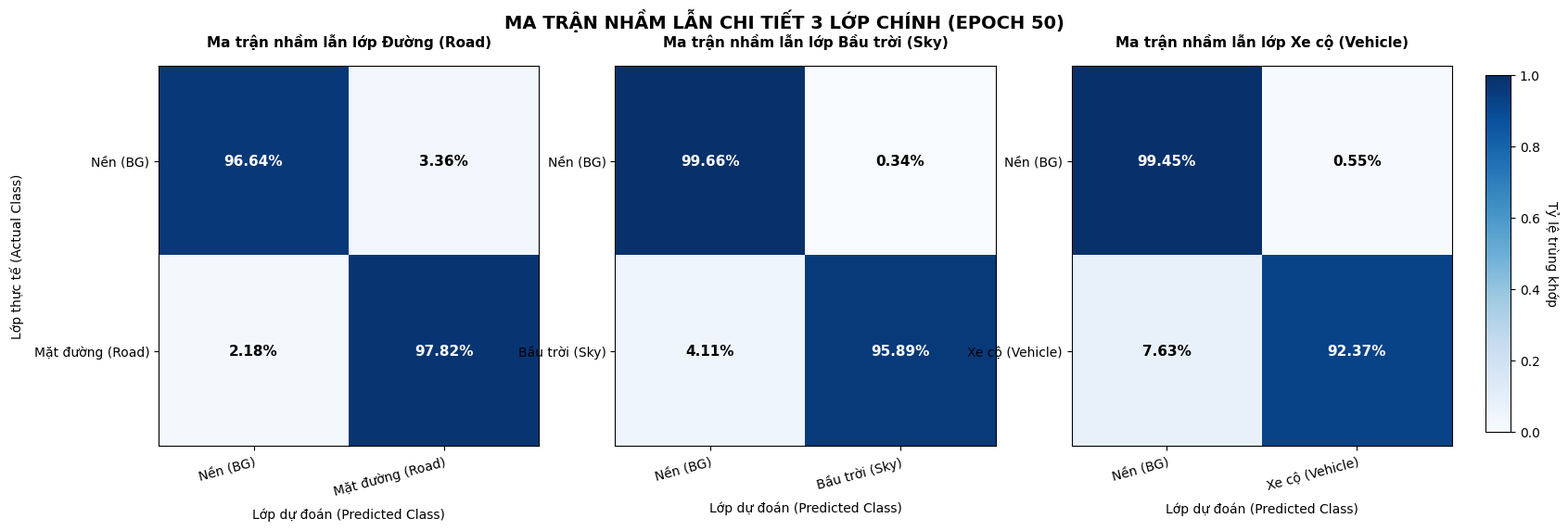

Recreate this plot in Python.
import os
import sys
try:
    if hasattr(sys.stdout, 'reconfigure'):
        sys.stdout.reconfigure(encoding='utf-8')
except:
    pass

import matplotlib.pyplot as plt
import numpy as np

# Cấu hình phông chữ hiển thị tiếng Việt
plt.rcParams['font.sans-serif'] = 'Arial'
plt.rcParams['font.family'] = 'sans-serif'

# Dữ liệu ma trận nhầm lẫn cho 3 lớp chính (Độ chính xác dạng chuẩn hóa)
classes = ['Nền (Background)', 'Đối tượng (Object)']

# 1. Lớp Đường (flat)
cm_road = np.array([
    [0.9664, 0.0336],  # Actual Background -> Predicted Neg, Pos
    [0.0218, 0.9782]   # Actual Road -> Predicted Neg, Pos
])

# 2. Lớp Bầu trời (sky)
cm_sky = np.array([
    [0.9966, 0.0034],  # Actual Background -> Predicted Neg, Pos
    [0.0411, 0.9589]   # Actual Sky -> Predicted Neg, Pos
])

# 3. Lớp Xe cộ (vehicle)
cm_vehicle = np.array([
    [0.9945, 0.0055],  # Actual Background -> Predicted Neg, Pos
    [0.0763, 0.9237]   # Actual Vehicle -> Predicted Neg, Pos
])

cms = [cm_road, cm_sky, cm_vehicle]
titles = [
    "Ma trận nhầm lẫn lớp Đường (Road)",
    "Ma trận nhầm lẫn lớp Bầu trời (Sky)",
    "Ma trận nhầm lẫn lớp Xe cộ (Vehicle)"
]
class_labels = [
    ['Nền (BG)', 'Mặt đường (Road)'],
    ['Nền (BG)', 'Bầu trời (Sky)'],
    ['Nền (BG)', 'Xe cộ (Vehicle)']
]

fig, axes = plt.subplots(1, 3, figsize=(18, 5.5))

for idx, ax in enumerate(axes):
    cm = cms[idx]
    labels = class_labels[idx]
    
    # Vẽ Heatmap sử dụng colormap màu xanh (Blues)
    im = ax.imshow(cm, interpolation='nearest', cmap=plt.cm.Blues, vmin=0, vmax=1)
    
    # Đặt nhãn cho các trục
    ax.set_xticks(np.arange(len(labels)))
    ax.set_yticks(np.arange(len(labels)))
    ax.set_xticklabels(labels, fontsize=10)
    ax.set_yticklabels(labels, fontsize=10)
    
    # Xoay nhãn trục X
    plt.setp(ax.get_xticklabels(), rotation=15, ha="right", rotation_mode="anchor")
    
    # Điền các giá trị phần trăm vào từng ô
    thresh = 0.5
    for i in range(cm.shape[0]):
        for j in range(cm.shape[1]):
            val = cm[i, j]
            text_color = "white" if val > thresh else "black"
            ax.text(j, i, f"{val*100:.2f}%",
                    ha="center", va="center",
                    color=text_color, fontsize=11, weight='bold')
            
    ax.set_title(titles[idx], fontsize=11, weight='bold', pad=15)
    ax.set_xlabel('Lớp dự đoán (Predicted Class)', fontsize=10, labelpad=8)
    if idx == 0:
        ax.set_ylabel('Lớp thực tế (Actual Class)', fontsize=10, labelpad=8)

# Thêm thanh màu sắc bên phải ngoài cùng
fig.subplots_adjust(right=0.9)
cbar_ax = fig.add_axes([0.92, 0.15, 0.015, 0.7])
cbar = fig.colorbar(im, cax=cbar_ax)
cbar.ax.set_ylabel('Tỷ lệ trùng khớp', rotation=-90, va="bottom", fontsize=10)

plt.suptitle("MA TRẬN NHẦM LẪN CHI TIẾT 3 LỚP CHÍNH (EPOCH 50)", fontsize=14, weight='bold', y=0.98)

# Đường dẫn lưu file kết quả trong thư mục dự án
output_path = "confusion_matrix_heatmap.png"
plt.savefig(output_path, dpi=300, bbox_inches='tight')
print(f"Đã vẽ và lưu biểu đồ heatmap thành công tại: {os.path.abspath(output_path)}")
